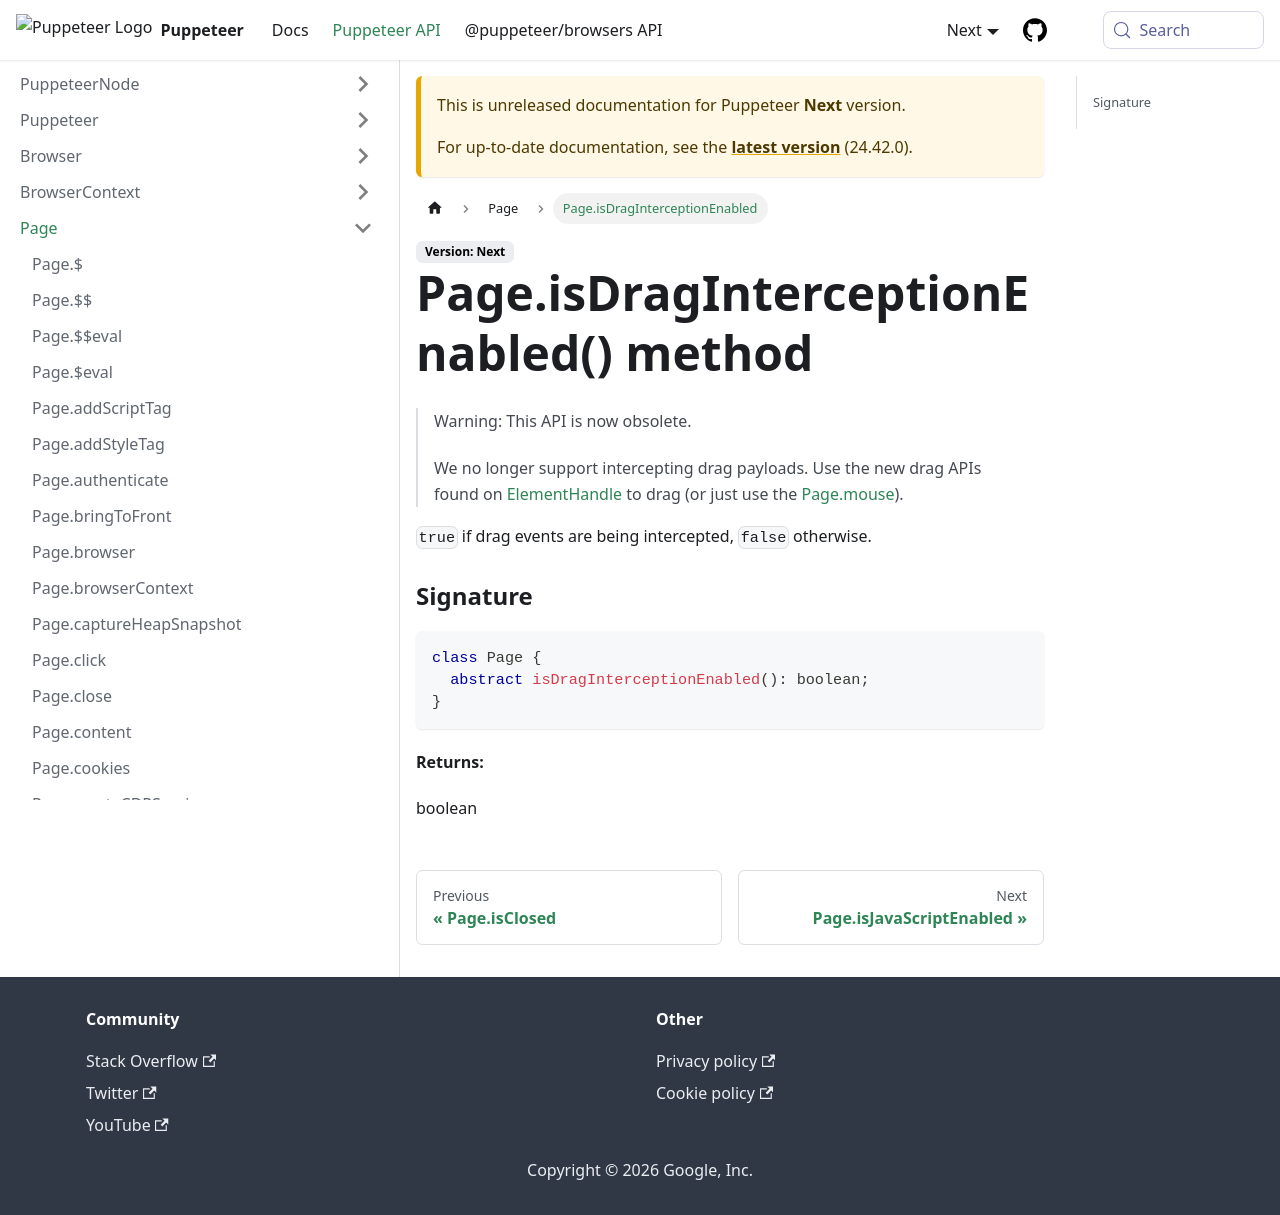

repository: fernandoesteban2408-ux/improved-funicular · page: next/api/puppeteer.page.isdraginterceptionenabled.html · generator: docusaurus

---
sidebar_label: Page.isDragInterceptionEnabled
---

# Page.isDragInterceptionEnabled() method

> Warning: This API is now obsolete.
>
> We no longer support intercepting drag payloads. Use the new drag APIs found on [ElementHandle](./puppeteer.elementhandle.md) to drag (or just use the [Page.mouse](./puppeteer.page.md#mouse)).

`true` if drag events are being intercepted, `false` otherwise.

### Signature

```typescript
class Page {
  abstract isDragInterceptionEnabled(): boolean;
}
```

**Returns:**

boolean
